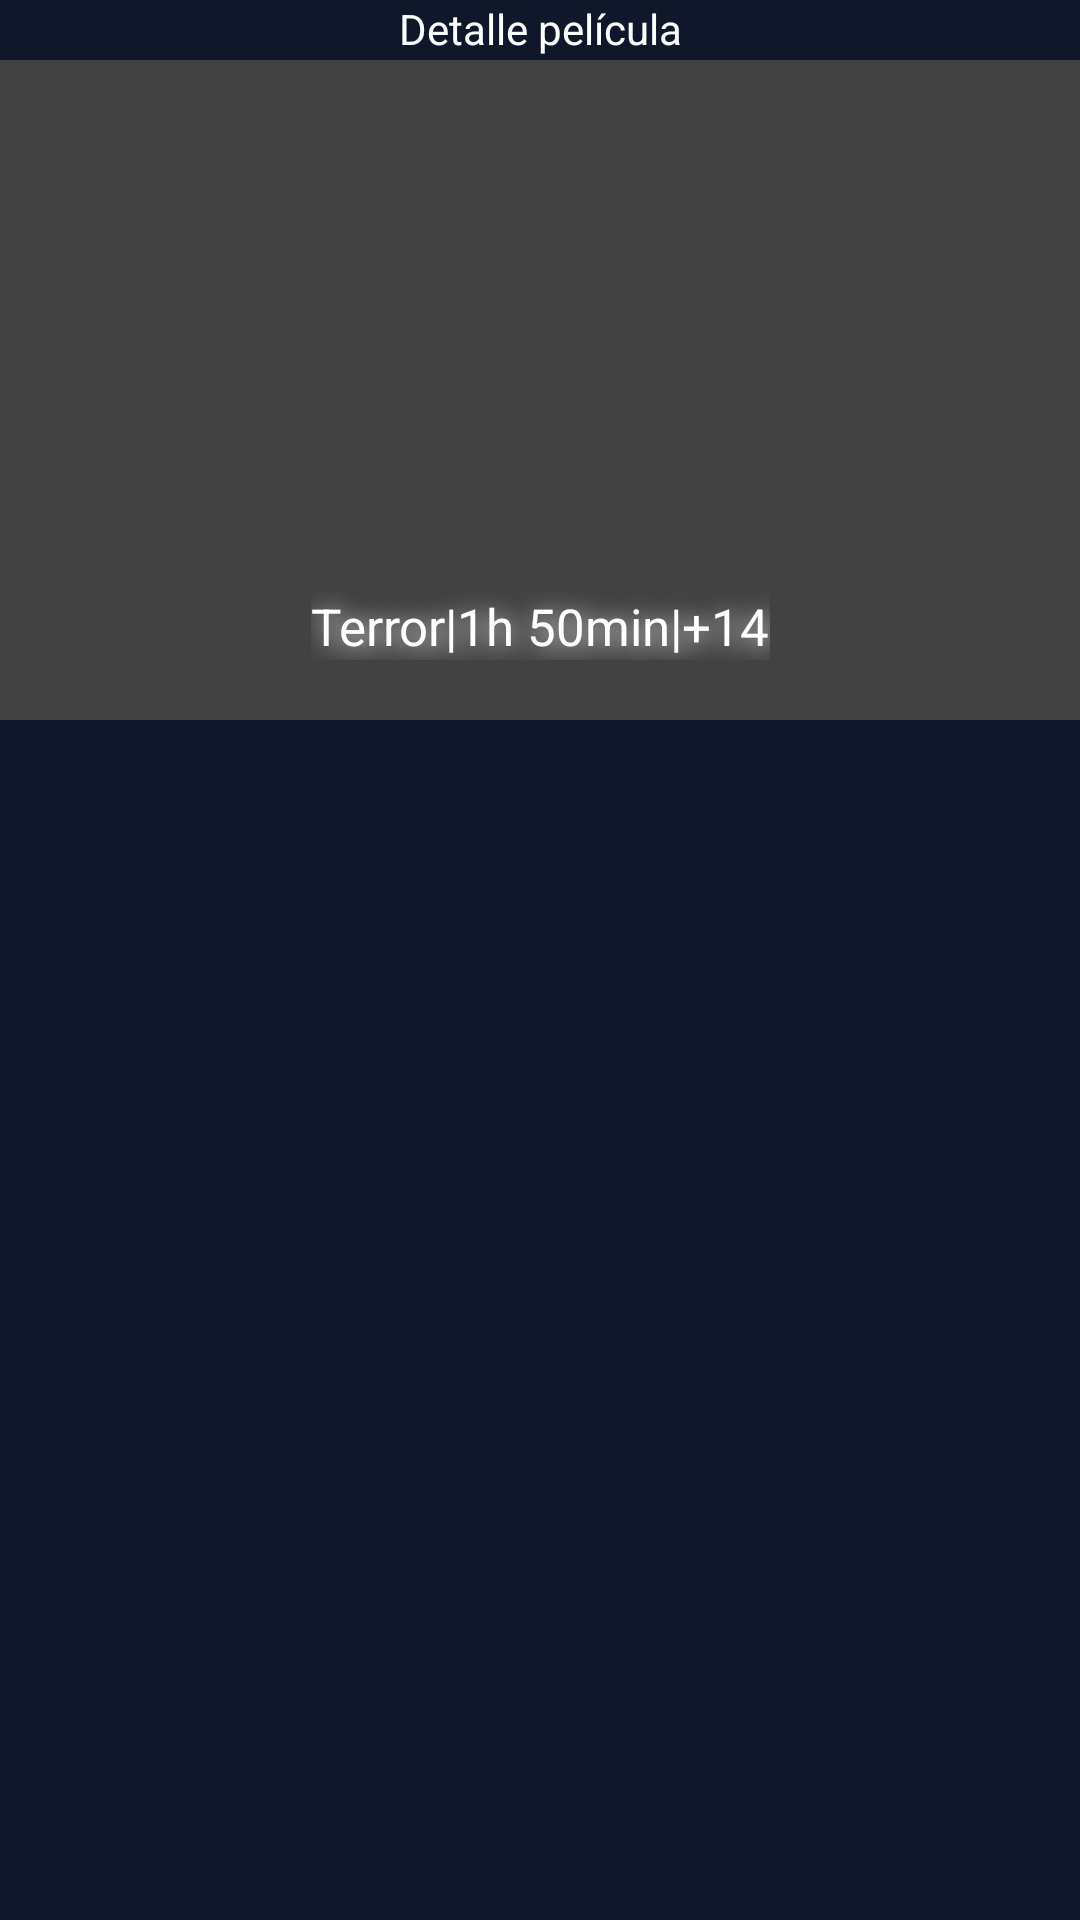

This screen was rendered from an Android layout file. Write that file and the resources it references.
<!-- AndroidManifest.xml: application theme Theme.Cinerma -->
<!-- res/layout/activity_pelicula_show.xml -->
<?xml version="1.0" encoding="utf-8"?>
<LinearLayout
    xmlns:android="http://schemas.android.com/apk/res/android"
    xmlns:app="http://schemas.android.com/apk/res-auto"
    xmlns:tools="http://schemas.android.com/tools"
    android:id="@+id/main"
    android:layout_width="match_parent"
    android:layout_height="match_parent"


    android:orientation="vertical"
    android:background="@color/white">

    <TextView
        android:layout_width="match_parent"
        android:layout_height="20dp"
        android:text="Detalle película"
        android:textAlignment="center"
        android:background="@color/colorFondo"
        android:textColor="@color/white"/>

    <androidx.constraintlayout.widget.ConstraintLayout
        android:layout_width="match_parent"
        android:layout_height="220dp"
        android:background="@color/cardview_dark_background"
        >

        <ImageView
            android:id="@+id/image_mini"
            android:layout_width="match_parent"
            android:layout_height="match_parent"
            android:src="@drawable/movie01"
            tools:layout_editor_absoluteX="-28dp"
            tools:layout_editor_absoluteY="-16dp" />

        <TextView
            android:shadowColor="#000000"
            android:shadowDx="3"
            android:shadowDy="3"
            android:shadowRadius="20"
            android:textStyle="bold"

            android:id="@+id/textViewTitle1"
            android:layout_width="wrap_content"
            android:layout_height="wrap_content"
            android:text=""
            android:textColor="@color/white"
            android:textSize="27dp"
            android:textAlignment="center"
            app:layout_constraintEnd_toEndOf="parent"
            app:layout_constraintStart_toStartOf="parent"
            app:layout_constraintBottom_toTopOf="@+id/genero_hora_edad"
            />
        <TextView
            android:shadowColor="@color/white"
            android:shadowDx="3"
            android:shadowDy="3"
            android:shadowRadius="20"
            android:textSize="17dp"
            android:id="@+id/genero_hora_edad"
            android:layout_width="wrap_content"
            android:layout_height="wrap_content"
            android:text="Terror|1h 50min|+14"
            android:textColor="@color/white"
            app:layout_constraintBottom_toBottomOf="parent"
            app:layout_constraintEnd_toEndOf="parent"
            app:layout_constraintStart_toStartOf="parent"
            android:layout_marginBottom="20dp"/>
    </androidx.constraintlayout.widget.ConstraintLayout>

    <com.google.android.material.tabs.TabLayout
        android:id="@+id/tab_peliculas"
        android:layout_width="match_parent"
        android:layout_height="53dp"
        android:background="@color/colorFondo"
        android:contentDescription="@string/tab_peliculas_description"
        app:layout_constraintEnd_toEndOf="parent"
        app:layout_constraintStart_toStartOf="parent"
        app:layout_constraintTop_toTopOf="parent"
        app:tabIndicatorColor="@color/black"
        app:tabIndicatorFullWidth="true"
        app:tabSelectedTextColor="@color/white"
        app:tabTextAppearance="@style/TabTextStyle"
        app:tabTextColor="@color/black">
    </com.google.android.material.tabs.TabLayout>




    <androidx.viewpager2.widget.ViewPager2
        android:background="@color/colorFondo"
        android:id="@+id/fragment_container_peliculas_detail"
        android:layout_width="match_parent"
        android:layout_height="154dp" />

    <LinearLayout
        android:layout_width="match_parent"
        android:layout_height="match_parent"
        android:background="@color/colorFondo"
        android:textColorHint="@color/white"
        android:orientation="vertical"
        android:padding="16dp">

        <TextView
            android:id="@+id/textViewDescription"
            android:layout_width="373dp"

            android:textAlignment="center"
            android:layout_height="72dp"
            android:textColor="@android:color/white"
            android:textSize="16sp" />

        <TextView
            android:id="@+id/textViewGenero"
            android:layout_width="373dp"
            android:layout_height="35dp"

            android:textAlignment="center"
            android:textColor="@android:color/white"
            android:textSize="16sp" />

        <TextView
            android:id="@+id/textViewYear"
            android:layout_width="374dp"
            android:textAlignment="center"
            android:textColorHint="@color/white"
            android:layout_height="38dp"
            android:textColor="@android:color/white"
            android:textSize="16sp" />
    </LinearLayout>


</LinearLayout>
<!-- resources referenced by this layout -->
<resources>
  <color name="black">#FF000000</color>
  <color name="colorFondo">#0f172a</color>
  <color name="white">#FFFFFFFF</color>
  <string name="tab_peliculas_description">Tab layout for movies</string>
  <style name="TabTextStyle" parent="TextAppearance.Design.Tab">
          <item name="android:textStyle">bold</item>
      </style>
  <style name="Theme.Cinerma" parent="Base.Theme.Cinerma" />
  <style name="Base.Theme.Cinerma" parent="Theme.Material3.DayNight.NoActionBar">
          
          
      </style>
</resources>
